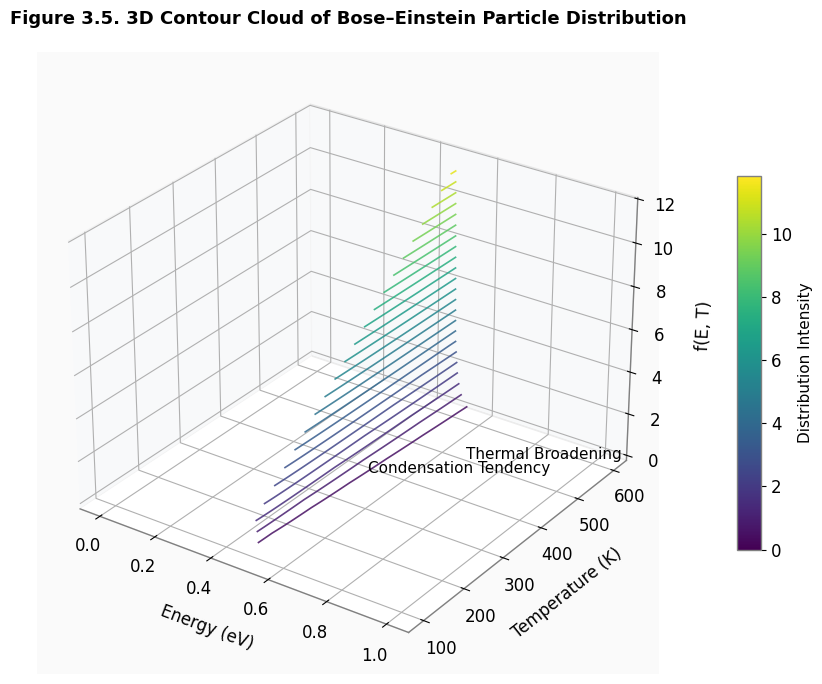

Recreate this plot in Python.
import numpy as np
import matplotlib.pyplot as plt
from matplotlib import cm, rcParams
from mpl_toolkits.mplot3d import Axes3D

rcParams['font.family'] = 'Times New Roman'
rcParams['font.size'] = 12
rcParams['axes.linewidth'] = 1
rcParams['axes.edgecolor'] = 'gray'

kB = 8.617333262e-5
mu = 0.5
E = np.linspace(0, 1, 120)
T = np.linspace(100, 600, 120)
E_grid, T_grid = np.meshgrid(E, T)

def bose_einstein(E, T):
    with np.errstate(divide='ignore', invalid='ignore'):
        f = 1 / (np.exp((E - mu) / (kB * T)) - 1)
        f[E <= mu] = np.nan
    return f

f = bose_einstein(E_grid, T_grid)

cmap = cm.viridis
alpha_level = 0.85

fig = plt.figure(figsize=(10,7))
ax = fig.add_subplot(111, projection='3d')

contours = ax.contour3D(E_grid, T_grid, f, levels=25, cmap=cmap,
                        alpha=alpha_level, linewidths=1.2)

ax.set_title('Figure 3.5. 3D Contour Cloud of Bose–Einstein Particle Distribution',
             fontsize=13, fontweight='bold', pad=20)
ax.set_xlabel('Energy (eV)', fontsize=12, labelpad=10)
ax.set_ylabel('Temperature (K)', fontsize=12, labelpad=10)
ax.set_zlabel('f(E, T)', fontsize=12, labelpad=10)

ax.view_init(elev=28, azim=-55)
ax.xaxis.pane.set_facecolor('#f8f9fa')
ax.yaxis.pane.set_facecolor('#f8f9fa')
ax.zaxis.pane.set_facecolor('#ffffff')
ax.xaxis.pane.set_alpha(0.95)
ax.yaxis.pane.set_alpha(0.95)
ax.zaxis.pane.set_alpha(1.0)

m = cm.ScalarMappable(cmap=cmap)
m.set_array(f)
cbar = fig.colorbar(m, ax=ax, shrink=0.6, aspect=15, pad=0.08)
cbar.set_label('Distribution Intensity', fontsize=11)

ax.text(0.75, 200, 3.5, 'Condensation Tendency', color='black', fontsize=11)
ax.text(0.75, 450, 0.8, 'Thermal Broadening', color='black', fontsize=11)

ax.set_facecolor('#fafafa')

plt.tight_layout()

plt.savefig("hasilfigure3_5.png", dpi=600, transparent=True, bbox_inches='tight')

plt.show()
